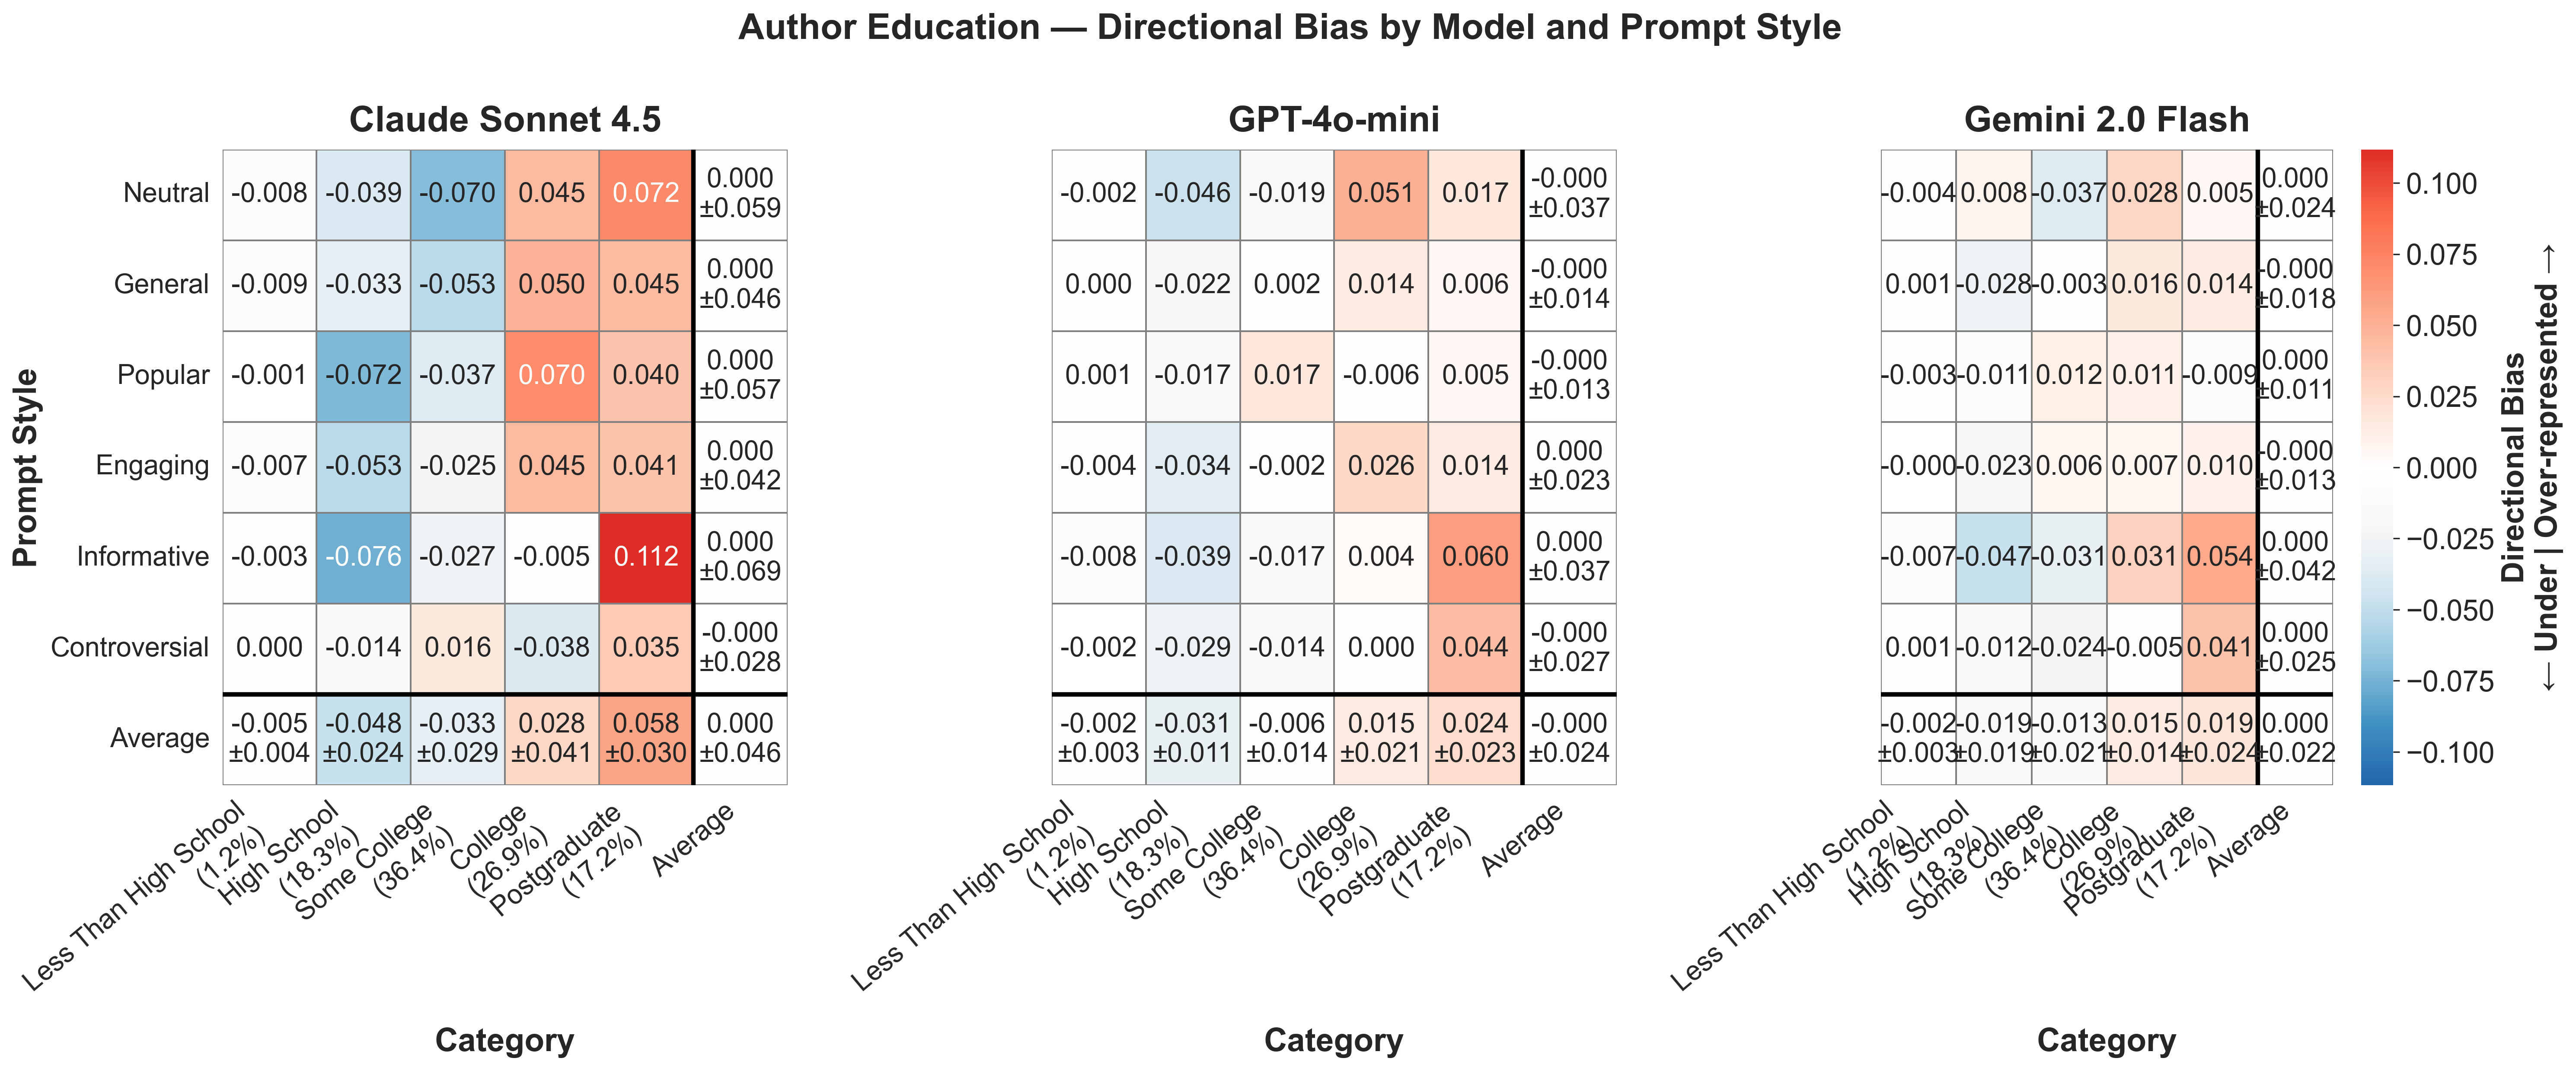

Values plotted in this chart, from the file beside it:
provider, prompt_style, category, mean_bias, std_bias, provider_label
anthropic, controversial, college, -0.03764, , Claude Sonnet 4.5
anthropic, controversial, high school, -0.01423, , Claude Sonnet 4.5
anthropic, controversial, less than high school, 0.00021, , Claude Sonnet 4.5
anthropic, controversial, postgraduate, 0.03518, , Claude Sonnet 4.5
anthropic, controversial, some college, 0.01648, , Claude Sonnet 4.5
anthropic, engaging, college, 0.0447, , Claude Sonnet 4.5
anthropic, engaging, high school, -0.05317, , Claude Sonnet 4.5
anthropic, engaging, less than high school, -0.007481, , Claude Sonnet 4.5
anthropic, engaging, postgraduate, 0.0408, , Claude Sonnet 4.5
anthropic, engaging, some college, -0.02484, , Claude Sonnet 4.5
anthropic, general, college, 0.04962, , Claude Sonnet 4.5
anthropic, general, high school, -0.03306, , Claude Sonnet 4.5
anthropic, general, less than high school, -0.009091, , Claude Sonnet 4.5
anthropic, general, postgraduate, 0.04534, , Claude Sonnet 4.5
anthropic, general, some college, -0.05281, , Claude Sonnet 4.5
anthropic, informative, college, -0.0052, , Claude Sonnet 4.5
anthropic, informative, high school, -0.07641, , Claude Sonnet 4.5
anthropic, informative, less than high school, -0.003246, , Claude Sonnet 4.5
anthropic, informative, postgraduate, 0.1118, , Claude Sonnet 4.5
anthropic, informative, some college, -0.02692, , Claude Sonnet 4.5
anthropic, neutral, college, 0.04479, , Claude Sonnet 4.5
anthropic, neutral, high school, -0.03867, , Claude Sonnet 4.5
anthropic, neutral, less than high school, -0.00841, , Claude Sonnet 4.5
anthropic, neutral, postgraduate, 0.07245, , Claude Sonnet 4.5
anthropic, neutral, some college, -0.07015, , Claude Sonnet 4.5
anthropic, popular, college, 0.07048, , Claude Sonnet 4.5
anthropic, popular, high school, -0.07216, , Claude Sonnet 4.5
anthropic, popular, less than high school, -0.001352, , Claude Sonnet 4.5
anthropic, popular, postgraduate, 0.04017, , Claude Sonnet 4.5
anthropic, popular, some college, -0.03713, , Claude Sonnet 4.5
gemini, controversial, college, -0.005493, , Gemini 2.0 Flash
gemini, controversial, high school, -0.01249, , Gemini 2.0 Flash
gemini, controversial, less than high school, 0.001369, , Gemini 2.0 Flash
gemini, controversial, postgraduate, 0.04062, , Gemini 2.0 Flash
gemini, controversial, some college, -0.02401, , Gemini 2.0 Flash
gemini, engaging, college, 0.00677, , Gemini 2.0 Flash
gemini, engaging, high school, -0.02269, , Gemini 2.0 Flash
gemini, engaging, less than high school, -0.0003023, , Gemini 2.0 Flash
gemini, engaging, postgraduate, 0.009755, , Gemini 2.0 Flash
gemini, engaging, some college, 0.006467, , Gemini 2.0 Flash
gemini, general, college, 0.01625, , Gemini 2.0 Flash
gemini, general, high school, -0.02765, , Gemini 2.0 Flash
gemini, general, less than high school, 0.0007714, , Gemini 2.0 Flash
gemini, general, postgraduate, 0.01401, , Gemini 2.0 Flash
gemini, general, some college, -0.003381, , Gemini 2.0 Flash
gemini, informative, college, 0.0313, , Gemini 2.0 Flash
gemini, informative, high school, -0.04727, , Gemini 2.0 Flash
gemini, informative, less than high school, -0.007129, , Gemini 2.0 Flash
gemini, informative, postgraduate, 0.05446, , Gemini 2.0 Flash
gemini, informative, some college, -0.03136, , Gemini 2.0 Flash
gemini, neutral, college, 0.02821, , Gemini 2.0 Flash
gemini, neutral, high school, 0.008105, , Gemini 2.0 Flash
gemini, neutral, less than high school, -0.003861, , Gemini 2.0 Flash
gemini, neutral, postgraduate, 0.005016, , Gemini 2.0 Flash
gemini, neutral, some college, -0.03747, , Gemini 2.0 Flash
gemini, popular, college, 0.01101, , Gemini 2.0 Flash
gemini, popular, high school, -0.01073, , Gemini 2.0 Flash
gemini, popular, less than high school, -0.003024, , Gemini 2.0 Flash
gemini, popular, postgraduate, -0.008985, , Gemini 2.0 Flash
gemini, popular, some college, 0.01173, , Gemini 2.0 Flash
... 30 more rows
